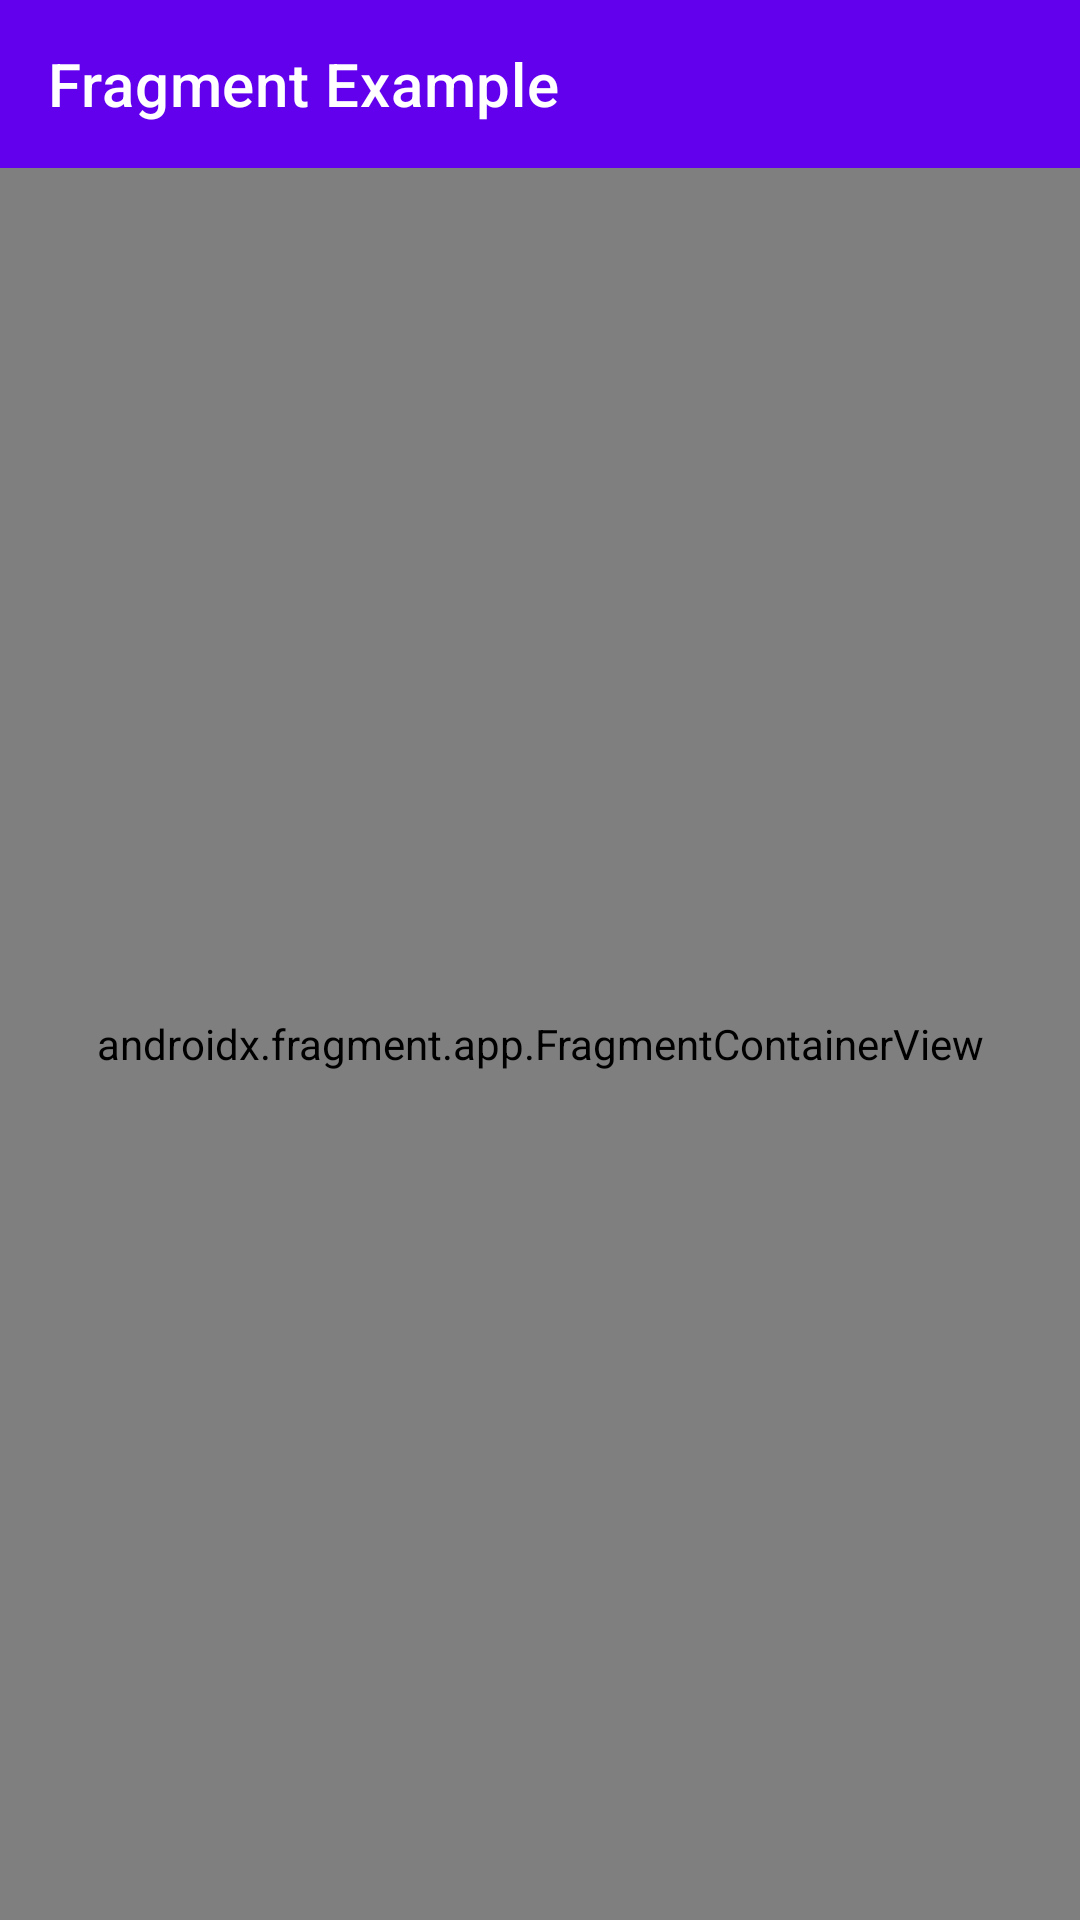

Produce the Android XML layout that renders to this screen, including the resource entries it uses.
<!-- AndroidManifest.xml: application theme Theme.AppHelloW -->
<!-- res/layout/activity_fragments.xml -->
<?xml version="1.0" encoding="utf-8"?>
<androidx.constraintlayout.widget.ConstraintLayout xmlns:android="http://schemas.android.com/apk/res/android"
    xmlns:app="http://schemas.android.com/apk/res-auto"
    xmlns:tools="http://schemas.android.com/tools"
    android:layout_width="match_parent"
    android:layout_height="match_parent"
    tools:context=".activities.FragmentsActivity">

    <com.google.android.material.appbar.AppBarLayout
        android:id="@+id/appBarLayout"
        android:layout_width="match_parent"
        android:layout_height="wrap_content"
        app:layout_constraintEnd_toEndOf="parent"
        app:layout_constraintStart_toStartOf="parent"
        app:layout_constraintTop_toTopOf="parent">


        <androidx.appcompat.widget.Toolbar
            android:id="@+id/toolbar_fragment"
            android:layout_width="match_parent"
            android:layout_height="wrap_content"
            android:background="@color/purple_500"
            android:minHeight="?attr/actionBarSize"
            app:title="Fragment Example"
            app:titleTextColor="@color/white">
        </androidx.appcompat.widget.Toolbar>
    </com.google.android.material.appbar.AppBarLayout>

    <androidx.fragment.app.FragmentContainerView
        android:id="@+id/fragment_container_view"
        android:name="com.vaqueiro.apphellow.fragments.FirstFragment"
        android:layout_width="0dp"
        android:layout_height="0dp"
        app:layout_constraintBottom_toBottomOf="parent"
        app:layout_constraintEnd_toEndOf="parent"
        app:layout_constraintStart_toStartOf="parent"
        app:layout_constraintTop_toBottomOf="@+id/appBarLayout">
    </androidx.fragment.app.FragmentContainerView>

</androidx.constraintlayout.widget.ConstraintLayout>
<!-- resources referenced by this layout -->
<resources>
  <style name="Theme.AppHelloW" parent="Theme.MaterialComponents.DayNight.DarkActionBar">
          
          <item name="colorPrimary">@color/purple_500</item>
          <item name="colorPrimaryVariant">@color/purple_700</item>
          <item name="colorOnPrimary">@color/white</item>
          
          <item name="colorSecondary">@color/teal_200</item>
          <item name="colorSecondaryVariant">@color/teal_700</item>
          <item name="colorOnSecondary">@color/black</item>
          
          <item name="android:statusBarColor" tools:targetApi="l">?attr/colorPrimaryVariant</item>
          
      </style>
  <!-- not gathered from this repository: default colours our renderer supplied (Android Studio template values) -->
  <color name="purple_500">#FF6200EE</color>
  <color name="purple_700">#FF3700B3</color>
  <color name="teal_200">#FF03DAC5</color>
  <color name="teal_700">#FF018786</color>
  <color name="black">#FF000000</color>
  <color name="white">#FFFFFFFF</color>
</resources>
